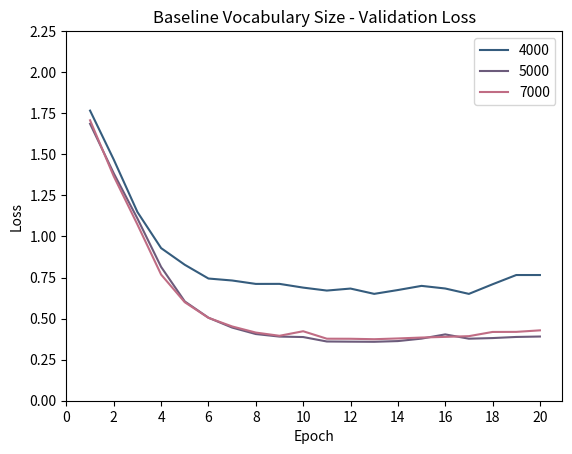
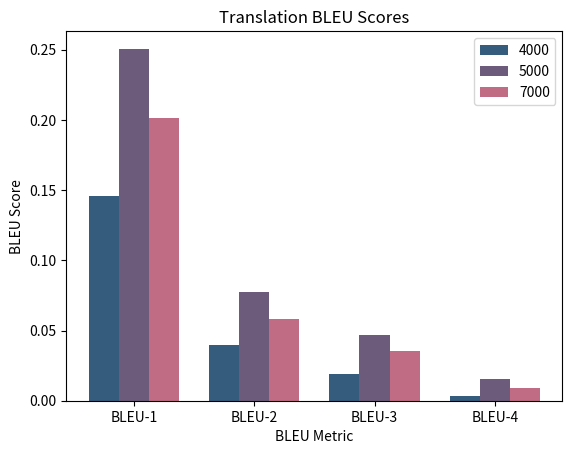
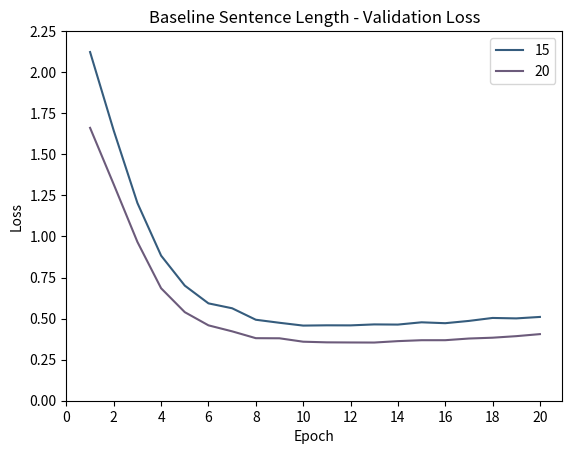
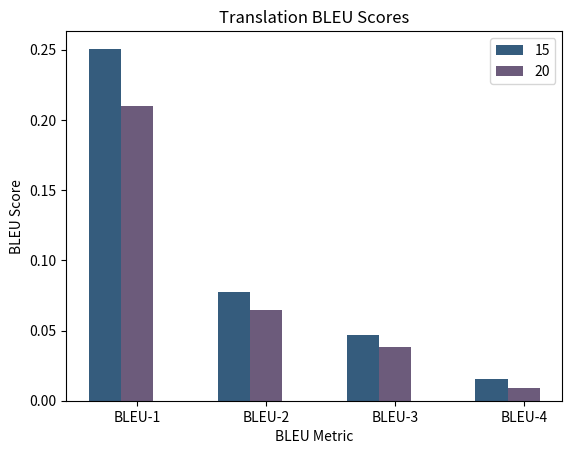
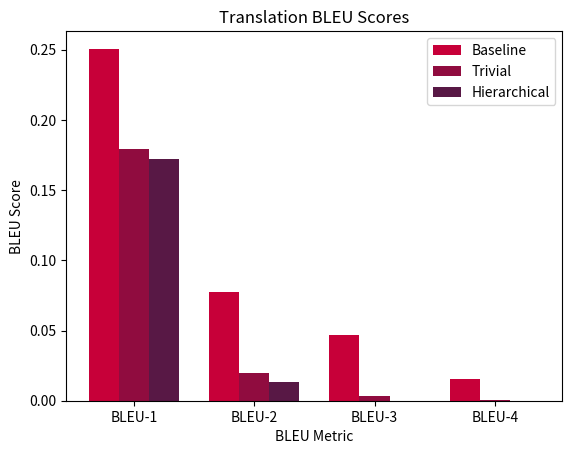
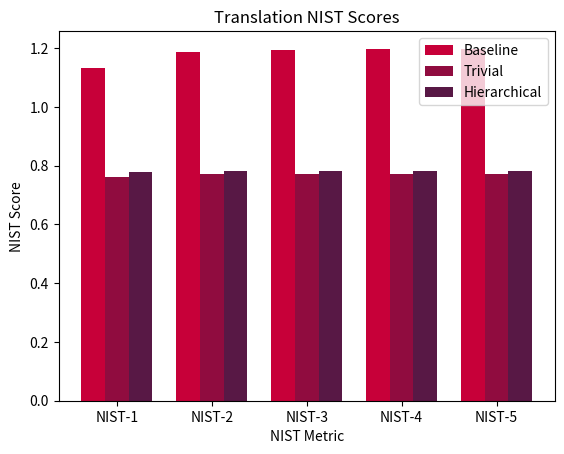

Recreate these plots in Python, in order.
import pandas as pd
import matplotlib.pyplot as plt
import numpy as np

def plot_loss_scores_vocab(experiments):
    epochs = range(1,21)
    x_ticks = [0,2,4,6,8,10,12,14,16,18,20]
    y_ticks = [0, 0.25, 0.5, 0.75, 1.0, 1.25, 1.5, 1.75, 2.0, 2.25]

    for ex in experiments:
        plt.plot(epochs[:len(ex['loss'])], ex['loss'], ex['color'])

    plt.title('Baseline Vocabulary Size - Validation Loss')
    plt.ylabel('Loss')
    plt.yticks(y_ticks)
    plt.xlabel('Epoch')
    plt.xticks(x_ticks)
    plt.legend(['4000', '5000', '7000'], loc='upper right')
    plt.show()


def plot_loss_scores_length(experiments):
    epochs = range(1,21)
    x_ticks = [0,2,4,6,8,10,12,14,16,18,20]
    y_ticks = [0, 0.25, 0.5, 0.75, 1.0, 1.25, 1.5, 1.75, 2.0, 2.25]

    for ex in experiments:
        plt.plot(epochs[:len(ex['loss'])], ex['loss'], ex['color'])

    plt.title('Baseline Sentence Length - Validation Loss')
    plt.ylabel('Loss')
    plt.yticks(y_ticks)
    plt.xlabel('Epoch')
    plt.xticks(x_ticks)
    plt.legend(['15', '20'], loc='upper right')
    plt.show()


def plot_nist_scores(experiments):
    labels = ['NIST-1', 'NIST-2', 'NIST-3', 'NIST-4', 'NIST-5']
    ind = np.arange(len(labels))
    width = 0.25 
    
    idx = 0
    for ex in experiments:
        idx += 1
        plt.bar(ind + (width * idx), ex['nist'], width, label=ex['label'], color=ex['color'])

    plt.ylabel('NIST Score')
    plt.xlabel('NIST Metric')
    plt.title('Translation NIST Scores')
    plt.xticks(ind + width*2, labels)
    plt.legend(loc='best')
    plt.show()


def plot_bleu_scores(experiments):
    labels = ['BLEU-1', 'BLEU-2', 'BLEU-3', 'BLEU-4']
    ind = np.arange(len(labels))
    width = 0.25 
    
    idx = 0
    for ex in experiments:
        idx += 1
        plt.bar(ind + (width * idx), ex['bleu'], width, label=ex['label'], color=ex['color'])

    plt.ylabel('BLEU Score')
    plt.xlabel('BLEU Metric')
    plt.title('Translation BLEU Scores')
    plt.xticks(ind + width*2, labels)
    plt.legend(loc='best')
    plt.show()

''' # 7k vocab 20 sentence length
baseline = {
    'bleu': [0.20125178496579257, 0.05802870449811433, 0.03545474454968807, 0.008854346760032756],
    'nist': [0.1695572241336696, 0.01646696917906701, 0.002661757641886449, 0.0000, 0.0000],
    'label': 'Baseline',
    'color': '#C70039'
}

trivial = {
    'bleu': [0.1695572241336696, 0.01646696917906701, 0.002661757641886449, 0.0000],
    'nist': [0.1695572241336696, 0.01646696917906701, 0.002661757641886449, 0.0000, 0.0000],
    'label': 'Trivial',
    'color': '#900C3F'
}

hierarchical = {
    'bleu': [0.1695572241336696, 0.01646696917906701, 0.002661757641886449, 0.0000],
    'nist': [0.1695572241336696, 0.01646696917906701, 0.002661757641886449, 0.0000, 0.0000],
    'label': 'Hierarchical',
    'color': '#581845'
}
'''

# 5k vocab 15 sentence length
baseline = {
    'bleu': [0.250678778959121, 0.07753062460044147, 0.04692392227696155, 0.015734797729868074],
    'nist': [1.1310974667539422, 1.1871084289207503, 1.1945346292246233, 1.197275808535083, 1.197709499835481],
    'label': 'Baseline',
    'color': '#C70039'
}

trivial = {
    'bleu': [0.1789966348199435, 0.019664358396084866, 0.0033590555729730324, 0.00042204140810281647],
    'nist': [0.7616245450765736, 0.7698261562666058, 0.7698772213083672, 0.7698772213083672, 0.7698772213083672],
    'label': 'Trivial',
    'color': '#900C3F'
}

hierarchical = {
    'bleu': [0.1723352619339628, 0.013307074087376991, 0.0000, 0.0000],
    'nist': [0.7771002066399245, 0.7814735192392778, 0.7814735192392778, 0.7814735192392778, 0.7814735192392778],
    'label': 'Hierarchical',
    'color': '#581845'
}

#######################################################

vocab4k = {
    'loss': [1.7660052358116234, 1.467781496640727, 1.148745621765516,0.9290629078670102,
    0.8275403423203948, 0.7438556449847985, 0.7318846212072267, 0.7111133995635733,
    0.7113203380812597, 0.68858076261552, 0.6705967933762798, 0.6827919760626324,
    0.6505094673587473, 0.6738043677740992, 0.6991398403657734, 0.6832141742027925,
    0.6503916842996745, 0.7088757213308008, 0.7651974666678445, 0.7651974666678445],
    'bleu': [0.1456005981353993, 0.03952732354389121, 0.019308746830021966, 0.003564009885329991],
    #'nist': [1.1310974667539422, 1.1871084289207503, 1.1945346292246233, 1.197275808535083, 1.197709499835481],
    'label': '4000',
    'color': '#355C7D',
    
}

vocab5k = {
    'loss': [1.6856876430590508, 1.3843647287695446, 1.1092307116445257, 0.8146348814608643, 0.6044633312778578, 0.5052758732717999, 0.4453104509668456, 0.4058896180509862, 0.3904163138889476, 0.38768540244570093, 0.3605657578420244, 0.359518651927703, 0.3587702255881294, 0.363081622601214, 0.3780823710955968, 0.4038148188541607, 0.3775816467997119, 0.3814210441807357, 0.38819231237851, 0.3908128384918394],
    'bleu': [0.250678778959121, 0.07753062460044147, 0.04692392227696155, 0.015734797729868074],
    #'nist': [1.1310974667539422, 1.1871084289207503, 1.1945346292246233, 1.197275808535083, 1.197709499835481],
    'label': '5000',
    'color': '#6C5B7B',
}

vocab7k = {
    'loss': [1.7070083038582986, 1.3661732525456676, 1.0724885641540611, 0.7679230648180397, 0.599556667452359, 0.5046975390357866, 0.4522073805661491, 0.414901299453572, 0.3953007290870445, 0.4229970186619469, 0.37754170633646666, 0.3771711563619461, 0.3744923783600001, 0.3790544275173825, 0.38463621681237087, 0.38869207537635253, 0.39306217164459806, 0.4186655496200804, 0.41912351234123, 0.4283970830347830],
    'bleu': [0.20125178496579257, 0.05802870449811433, 0.03545474454968807, 0.008854346760032756],
    #'nist': [1.1310974667539422, 1.1871084289207503, 1.1945346292246233, 1.197275808535083, 1.197709499835481],
    'label': '7000',
    'color': '#C06C84',
}


fifteen5k = {
    'loss': [2.122611349185537, 1.6440178554408489, 1.2034010859662587, 0.8833192076738011, 0.700732002856065, 0.5926846524308669, 0.5628048379929678, 0.4929668589868188, 0.47448760855094846, 0.4573862564666814, 0.4590558058418527, 0.45865780570321535, 0.4645605423093186, 0.46353063202041717, 0.4773456608871218, 0.47193401768502996, 0.48582368745583965, 0.5038909380477169, 0.5011794442573954, 0.5100559665249816],
    'bleu': [0.250678778959121, 0.07753062460044147, 0.04692392227696155, 0.015734797729868074],
    'nist': [1.1310974667539422, 1.1871084289207503, 1.1945346292246233, 1.197275808535083, 1.197709499835481],
    'label': '15',
    'color': '#355C7D'
}

twenty5k = {
    'loss': [1.6611280039339313, 1.316778191571964, 0.9665533395253272, 0.6846300241583019, 0.5391411123426916, 0.4589007249483114, 0.42235283137054885, 0.3807469567750991, 0.3800450491716264, 0.35928622652543035, 0.3553636663671186, 0.3546219919875307, 0.35415710057923705, 0.3627715429844018, 0.36836040488065835, 0.3684358488156404, 0.37864118646991357, 0.38364733897299863, 0.39302319099305344, 0.4054735297342542],
    'bleu': [0.20996800293476267, 0.06478095645156824, 0.03831207169717042, 0.00917676111034701],
    'nist': [0.958777549015901, 1.00807822306991, 1.012679760060041, 1.0135484368914756, 1.0136432349192661],
    'label': '20',
    'color': '#6C5B7B',
}

vocab = []
vocab.append(vocab4k)
vocab.append(vocab5k)
vocab.append(vocab7k)

sentence = []
sentence.append(fifteen5k)
sentence.append(twenty5k)

plot_loss_scores_vocab(vocab)
plot_bleu_scores(vocab)
plot_loss_scores_length(sentence)
plot_bleu_scores(sentence)
#######################################################


experiments = []
experiments.append(baseline)
experiments.append(trivial)
experiments.append(hierarchical)

plot_bleu_scores(experiments)
plot_nist_scores(experiments)
